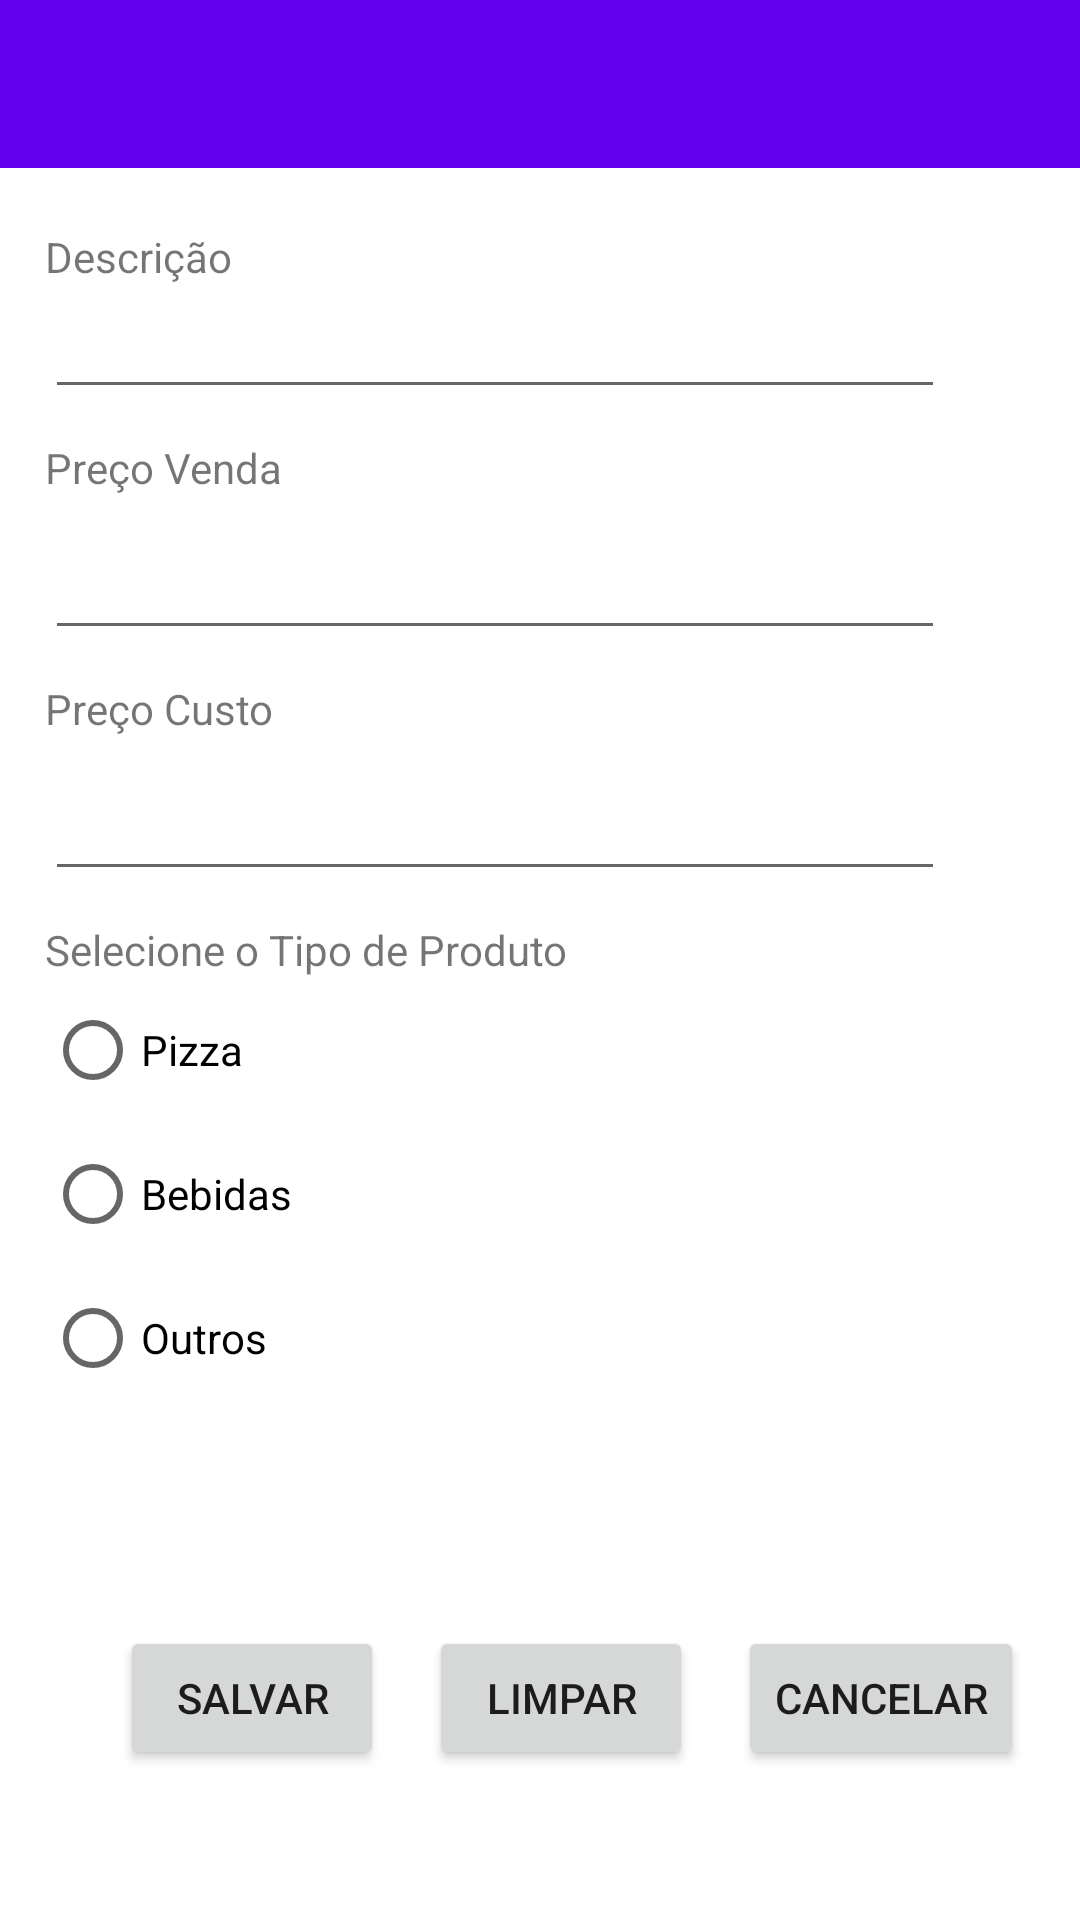

Android layout source for this screen:
<!-- AndroidManifest.xml: activity theme Theme.App_pizzaria.NoActionBar -->
<!-- res/layout/activity_cad_produto.xml -->
<?xml version="1.0" encoding="utf-8"?>
<LinearLayout xmlns:android="http://schemas.android.com/apk/res/android"
    xmlns:app="http://schemas.android.com/apk/res-auto"
    xmlns:tools="http://schemas.android.com/tools"
    android:layout_width="match_parent"
    android:layout_height="match_parent"
    tools:context=".produto.cadProdutoActivity"
    android:orientation="vertical"
    android:id="@+id/activity_cad_produto">

    <com.google.android.material.appbar.AppBarLayout
        android:layout_width="match_parent"
        android:layout_height="wrap_content"
        android:theme="@style/Theme.App_pizzaria.AppBarOverlay">

        <androidx.appcompat.widget.Toolbar
            android:id="@+id/toolbar"
            android:layout_width="match_parent"
            android:layout_height="?attr/actionBarSize"
            android:background="?attr/colorPrimary"
            app:popupTheme="@style/Theme.App_pizzaria.PopupOverlay" />

    </com.google.android.material.appbar.AppBarLayout>

    <LinearLayout
        android:layout_width="match_parent"
        android:layout_height="wrap_content"
        android:orientation="vertical">

        <TextView
            android:layout_width="wrap_content"
            android:layout_height="wrap_content"
            android:layout_marginLeft="15dp"
            android:layout_marginTop="20dp"
            android:text="@string/cadProduto_descricao" />

        <EditText
            android:id="@+id/descricao"
            android:layout_width="wrap_content"
            android:layout_height="wrap_content"
            android:layout_marginLeft="15dp"
            android:layout_marginTop="0dp"
            android:width="300dp"
            android:inputType="text"></EditText>


        <TextView
            android:layout_width="wrap_content"
            android:layout_height="wrap_content"
            android:layout_marginLeft="15dp"
            android:layout_marginTop="10dp"
            android:text="@string/cadProduto_precoVenda" />

        <EditText
            android:id="@+id/precoVenda"
            android:layout_width="wrap_content"
            android:layout_height="wrap_content"
            android:layout_marginLeft="15dp"
            android:layout_marginTop="10dp"
            android:width="300dp"
            android:inputType="numberDecimal"></EditText>

        <TextView
            android:layout_width="wrap_content"
            android:layout_height="wrap_content"
            android:layout_marginLeft="15dp"
            android:layout_marginTop="10dp"
            android:text="@string/cadProduto_precoCusto" />

        <EditText
            android:id="@+id/precoCusto"
            android:layout_width="wrap_content"
            android:layout_height="wrap_content"
            android:layout_marginLeft="15dp"
            android:layout_marginTop="10dp"
            android:width="300dp"
            android:inputType="numberDecimal"></EditText>

        <TextView
            android:layout_width="wrap_content"
            android:layout_height="wrap_content"
            android:layout_marginLeft="15dp"
            android:layout_marginTop="10dp"
            android:text="@string/cadProduto_tpProduto" />

        <RadioGroup
            android:id="@+id/tipoPedido"
            android:layout_width="wrap_content"
            android:layout_height="wrap_content"
            android:layout_below="@+id/text"
            android:layout_marginLeft="15dp"
            android:checkedButton="@+id/sound">

            <RadioButton
                android:id="@+id/tipoProduto"
                android:layout_width="wrap_content"
                android:layout_height="wrap_content"
                android:text="@string/cadProduto_tpPizza" />

            <RadioButton
                android:id="@+id/tpBebida"
                android:layout_width="wrap_content"
                android:layout_height="wrap_content"
                android:text="@string/cadProduto_tpBebida" />

            <RadioButton
                android:id="@+id/tpOutro"
                android:layout_width="wrap_content"
                android:layout_height="wrap_content"
                android:text="@string/cadProduto_tpOutro" />

        </RadioGroup>

    </LinearLayout>

    <LinearLayout
        android:layout_width="match_parent"
        android:layout_height="match_parent"
        android:orientation="horizontal"
        android:gravity="bottom">

        <Button
            android:id="@+id/btSalvar"
            android:layout_width="wrap_content"
            android:layout_height="wrap_content"
            android:layout_marginLeft="40dp"
            android:layout_marginTop="50dp"
            android:onClick="onClick"
            android:text="@string/cadProduto_salvar"></Button>

        <Button
            android:id="@+id/btLimpar"
            android:layout_width="wrap_content"
            android:layout_height="wrap_content"
            android:layout_marginLeft="15dp"
            android:layout_marginTop="50dp"
            android:onClick="onClick"
            android:text="@string/cadProduto_limpar"></Button>

        <Button
            android:id="@+id/btCancelar"
            android:layout_width="wrap_content"
            android:layout_height="wrap_content"
            android:layout_marginLeft="15dp"
            android:layout_marginTop="50dp"
            android:onClick="onClick"
            android:text="@string/cadProduto_cancelar"></Button>
    </LinearLayout>


</LinearLayout>
<!-- resources referenced by this layout -->
<resources>
  <string name="cadProduto_cancelar">Cancelar</string>
  <string name="cadProduto_descricao">Descrição</string>
  <string name="cadProduto_limpar">Limpar</string>
  <string name="cadProduto_precoCusto">Preço Custo</string>
  <string name="cadProduto_precoVenda">Preço Venda</string>
  <string name="cadProduto_salvar">Salvar</string>
  <string name="cadProduto_tpBebida">Bebidas</string>
  <string name="cadProduto_tpOutro">Outros</string>
  <string name="cadProduto_tpPizza">Pizza</string>
  <string name="cadProduto_tpProduto">Selecione o Tipo de Produto</string>
  <style name="Theme.App_pizzaria.AppBarOverlay" parent="ThemeOverlay.AppCompat.Dark.ActionBar" />
  <style name="Theme.App_pizzaria.PopupOverlay" parent="ThemeOverlay.AppCompat.Light" />
  <style name="Theme.App_pizzaria.NoActionBar">
          <item name="windowActionBar">false</item>
          <item name="windowNoTitle">true</item>
      </style>
</resources>
